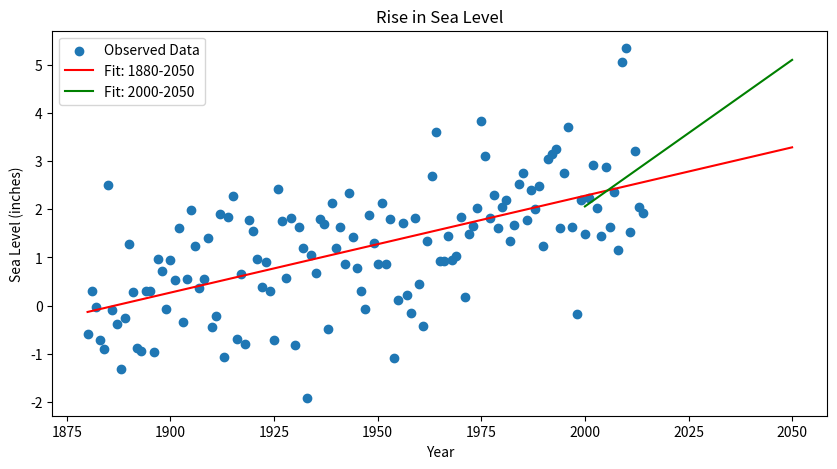

Python code for this plot:
import pandas as pd
import matplotlib.pyplot as plt
from scipy.stats import linregress
import numpy as np

# ✅ Manually creating sample sea level data
years = np.arange(1880, 2015)
sea_levels = 0.02 * (years - 1880) + np.random.normal(0, 1, len(years))
df = pd.DataFrame({"Year": years, "CSIRO Adjusted Sea Level": sea_levels})

# ✅ Function to draw scatter plot with regression lines
def draw_sea_level_plot():
    plt.figure(figsize=(10, 5))
    plt.scatter(df["Year"], df["CSIRO Adjusted Sea Level"], label="Observed Data")
    
    # First regression (1880 to 2050)
    slope, intercept, _, _, _ = linregress(df["Year"], df["CSIRO Adjusted Sea Level"])
    years_extended = np.arange(1880, 2051)
    plt.plot(years_extended, slope * years_extended + intercept, 'r', label='Fit: 1880-2050')
    
    # Second regression (2000 to 2050)
    df_recent = df[df["Year"] >= 2000]
    slope_recent, intercept_recent, _, _, _ = linregress(df_recent["Year"], df_recent["CSIRO Adjusted Sea Level"])
    years_recent_extended = np.arange(2000, 2051)
    plt.plot(years_recent_extended, slope_recent * years_recent_extended + intercept_recent, 'g', label='Fit: 2000-2050')
    
    # Labels and title
    plt.xlabel("Year")
    plt.ylabel("Sea Level (inches)")
    plt.title("Rise in Sea Level")
    plt.legend()
    plt.show()

# ✅ Display the plot
if __name__ == "__main__":
    draw_sea_level_plot()
